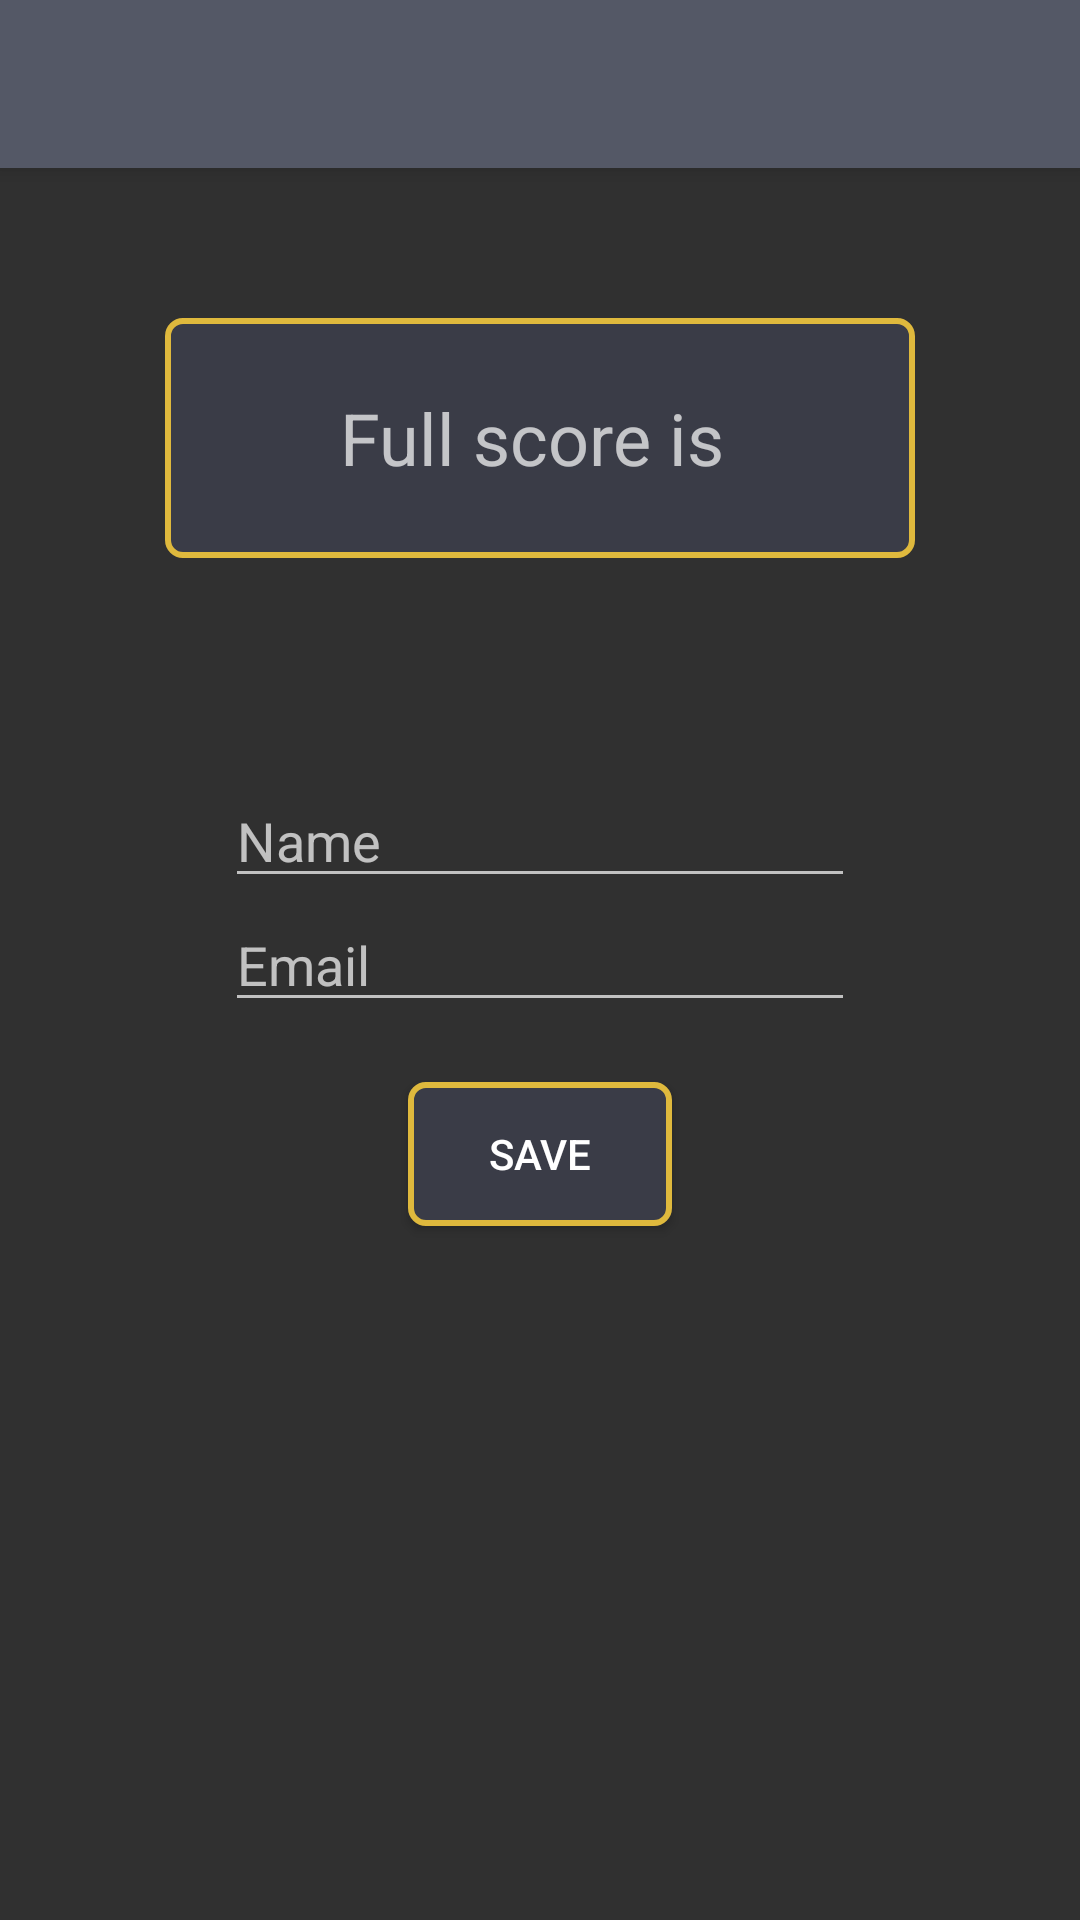

Reconstruct the res/layout file that produces this screen, plus the resources it refers to.
<!-- AndroidManifest.xml: application theme AppTheme -->
<!-- res/layout/profile_activity.xml -->
<?xml version="1.0" encoding="utf-8"?>
<RelativeLayout
    xmlns:android="http://schemas.android.com/apk/res/android"
    android:orientation="vertical" android:layout_width="match_parent"
    android:layout_height="match_parent">

    <include
        android:id="@+id/toolbar"
        layout="@layout/tool_bar">
    </include>

    <TextView
        android:id="@+id/full_score"
        android:layout_width="250dp"
        android:layout_height="80dp"
        android:gravity="center"
        android:textSize="24sp"
        android:textAlignment="gravity"
        android:text="Full score is "
        android:layout_centerHorizontal="true"
        android:background="@drawable/riddle_place"
        android:layout_marginTop="50dp"
        android:layout_below="@id/toolbar"/>

    <Button
        android:id="@+id/save_button"
        android:layout_width="wrap_content"
        android:layout_height="wrap_content"
        android:text="Save"
        android:layout_marginTop="20dp"
        android:layout_below="@id/email_field"
        android:background="@drawable/riddle_place"
        android:layout_centerHorizontal="true"/>

    <EditText
        android:id="@+id/email_field"
        android:layout_width="wrap_content"
        android:layout_height="wrap_content"
        android:ems="10"
        android:layout_centerVertical="true"
        android:layout_centerHorizontal="true"
        android:inputType="textEmailAddress"
        android:hint="@string/email"/>

    <EditText
        android:id="@+id/user_field"
        android:layout_width="wrap_content"
        android:layout_height="wrap_content"
        android:ems="10"
        android:inputType="textPersonName"
        android:layout_above="@id/email_field"
        android:layout_centerHorizontal="true"
        android:hint="Name" />

</RelativeLayout>
<!-- res/layout/tool_bar.xml (included above) -->
<?xml version="1.0" encoding="utf-8"?>
<androidx.appcompat.widget.Toolbar
    xmlns:android="http://schemas.android.com/apk/res/android"
    android:layout_width="match_parent"
    android:layout_height="wrap_content"
    android:background="@color/start_activity"
    android:elevation="4dp">

</androidx.appcompat.widget.Toolbar>
<!-- resources referenced by this layout -->
<resources>
  <color name="start_activity">#545866</color>
  <!-- drawable riddle_place (drawable) -->
  <?xml version="1.0" encoding="utf-8"?>
  <shape
      xmlns:android="http://schemas.android.com/apk/res/android">
      <corners android:radius="5dp"/>
      <stroke android:color="@color/riddle_stroke" android:width="2dp"/>
      <solid android:color="@color/riddle_place"/>
  </shape>
  <string name="email">Email</string>
  <style name="AppTheme" parent="Theme.AppCompat.NoActionBar">
          
          <item name="colorPrimary">@color/colorPrimary</item>
          <item name="colorPrimaryDark">@color/colorPrimaryDark</item>
          <item name="colorAccent">@color/colorAccent</item>
          <item name="android:statusBarColor">@color/start_activity</item>
      </style>
  <color name="riddle_stroke">#DFB93D</color>
  <color name="riddle_place">#3A3C47</color>
  <color name="colorPrimary">#008577</color>
  <color name="colorPrimaryDark">#00574B</color>
  <color name="colorAccent">#D81B60</color>
</resources>
